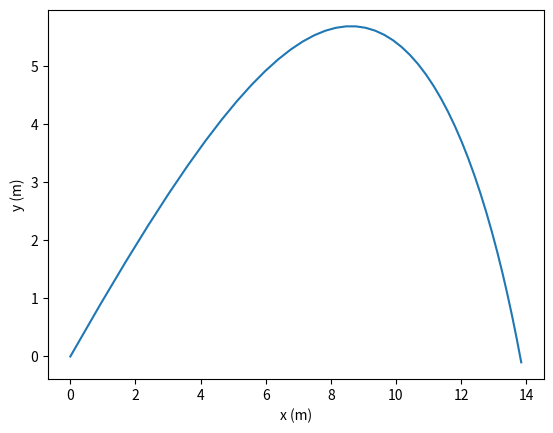

The matplotlib source for this figure:
import matplotlib.pyplot as plt
from math import sin, cos, radians, sqrt

g = 9.81 # m/s^2
dt = 0.05 # s
k = 0.1 # ilmanvastuskerroin

xlist = [ 0.0 ]
ylist = [ 0.0 ]
v0 = 30 # m/s
kulma = radians(45)
vx = v0 * cos(kulma)
vy = v0 * sin(kulma)

while ylist[-1] >= 0: # m, heittoa jatketaan maahan asti
    v = sqrt(vx**2 + vy**2) # lasketaan nopeus |v|=sqrt(vx^2 + vy^2)

    ax = -k*v*vx
    yx = -g - (k*v*vy) # lasketaan x- ja y-komponenttien kiihtyvyydet (y vähennetään g:stä)
    vx += ax*dt
    vy += yx*dt # lasketaan nopeuden komponentit kiihtyvyydellä ja ajan muutoksella

    xlist.append(xlist[-1] + vx*dt)
    ylist.append(ylist[-1] + vy*dt)

plt.plot(xlist,ylist)
plt.xlabel("x (m)")
plt.ylabel("y (m)")
plt.show()
